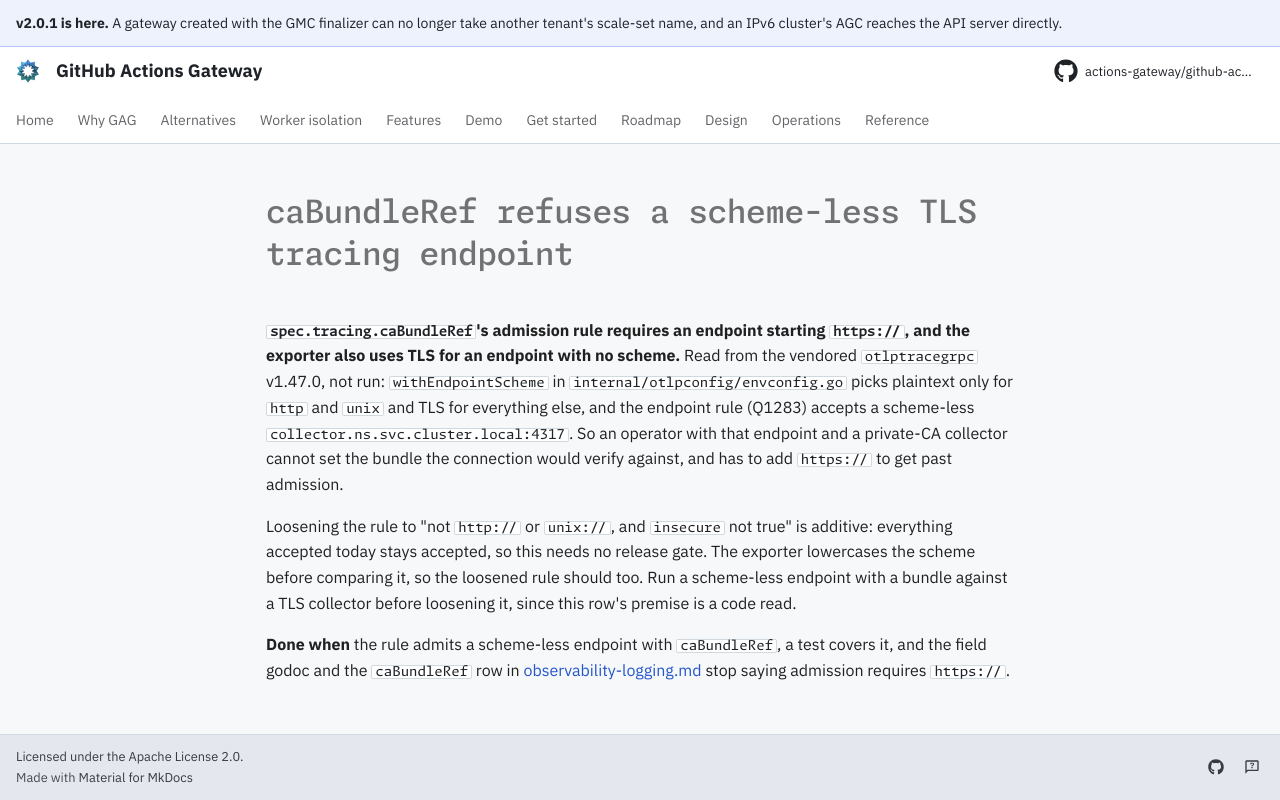

repository: actions-gateway/github-actions-gateway · page: dev/queue/Q1313/index.html · generator: mkdocs

---
id: Q1313
rank: b2rqi
labels:
    - debt
status: ready
size: S
target: ../../api/v2/shared_types.go
---

# caBundleRef refuses a scheme-less TLS tracing endpoint

**`spec.tracing.caBundleRef`'s admission rule requires an endpoint starting `https://`, and the exporter also uses TLS for an endpoint with no scheme.** Read from the vendored `otlptracegrpc` v1.47.0, not run: `withEndpointScheme` in `internal/otlpconfig/envconfig.go` picks plaintext only for `http` and `unix` and TLS for everything else, and the endpoint rule (Q1283) accepts a scheme-less `collector.ns.svc.cluster.local:4317`.
So an operator with that endpoint and a private-CA collector cannot set the bundle the connection would verify against, and has to add `https://` to get past admission.

Loosening the rule to "not `http://` or `unix://`, and `insecure` not true" is additive: everything accepted today stays accepted, so this needs no release gate.
The exporter lowercases the scheme before comparing it, so the loosened rule should too.
Run a scheme-less endpoint with a bundle against a TLS collector before loosening it, since this row's premise is a code read.

**Done when** the rule admits a scheme-less endpoint with `caBundleRef`, a test covers it, and the field godoc and the `caBundleRef` row in [observability-logging.md](../operations/observability-logging.md) stop saying admission requires `https://`.
